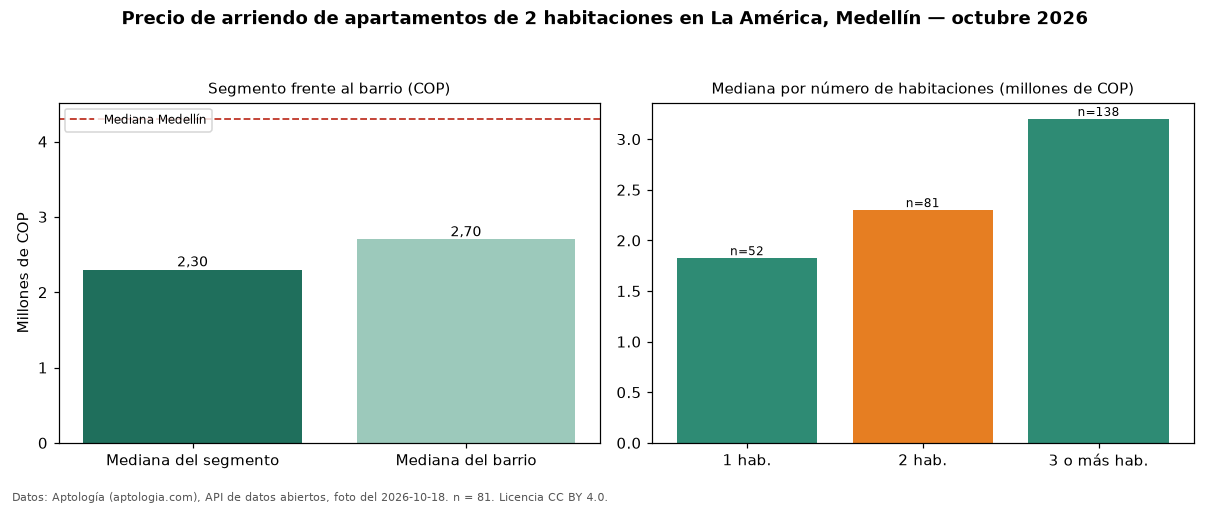

Source data for this figure (header and first rows):
seccion, metrica, valor_cop, n
precio, mediana, 2300000, 81
habitaciones, 1, 1825000, 52
habitaciones, 2, 2300000, 81
habitaciones, 3+, 3200000, 138
barrio, mediana_barrio_todos_los_tamanos, 2700000, 271
ciudad, mediana_ciudad, 4300000, 
fuente, fecha_foto, 2026-10-18, 
fuente, atribucion, https://www.aptologia.com/arriendo/medel…, 
